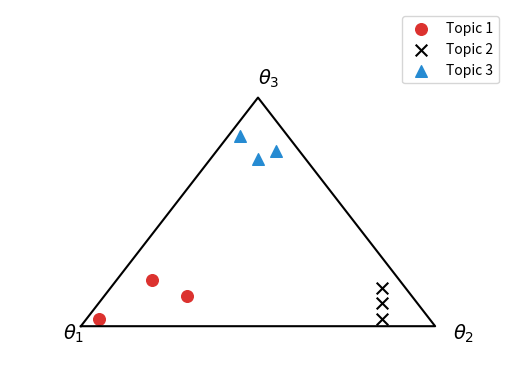

The script that saved this image:
"""
Plot 3D points onto 2D triangle (simplex).

[redacted]
source: https://gist.github.com/davidandrzej/939840
"""

import numpy as np
import matplotlib.pyplot as plt
import matplotlib.lines as lines


def projectSimplex(data):
    """
    Projects 3D data onto 2D triangular simplex.

    Parameters
    ----------
    data : (N, 3) array_like
        3D data (assumed to be normalized from 0.0 to 1.0).

    Returns
    -------
    points : (N, 2) array_like
        3D data projected onto 2D triangular simplex.

    """

    points = np.zeros((data.shape[0], 2))

    data = np.asarray(data)

    for i in range(data.shape[0]):

        # initialize to triangle centroid
        x = 1.0 / 2
        y = 1.0 / (2 * np.sqrt(3))

        # vector 1: bisect out of lower left vertex
        p1 = data[i, 0]
        x = x - (1.0 / np.sqrt(3) * p1 * np.cos(np.pi / 6))
        y = y - (1.0 / np.sqrt(3) * p1 * np.sin(np.pi / 6))

        # vector 2: bisect out of lower right vertex
        p2 = data[i, 1]
        x = x + (1.0 / np.sqrt(3) * p2 * np.cos(np.pi / 6))
        y = y - (1.0 / np.sqrt(3) * p2 * np.sin(np.pi / 6))

        # vector 3: bisect out of top vertex
        p3 = data[i, 2]
        y = y + (1.0 / np.sqrt(3) * p3)

        points[i, :] = (x, y)

    return points


def plotSimplex(topic1, topic2, topic3, grayscale=True):
    """
    Plot 3D data onto 2D triangular simplex.

    Parameters
    ----------
    topic1 : (N, 3) array_like
    topic2 : (N, 3) array_like
    topic3 : (N, 3) array_like
    grayscale : bool
        Whether to show plot in grayscale (True) or color (False).

    """

    # test data
    simplex1 = projectSimplex(topic1)
    simplex2 = projectSimplex(topic2)
    simplex3 = projectSimplex(topic3)

    # plot
    plt.figure(facecolor='w')
    ax = plt.subplot(111)

    # plot data
    kwargs = {'s': 70}

    if grayscale is False:
        colors = ['#dc322f', '#000000', '#268bd2']
    else:
        colors = ['#000000', '#000000', '#999999']

    ax.scatter(simplex1[:, 0], simplex1[:, 1], label='Topic 1',
               marker='o', color=colors[0], **kwargs)
    ax.scatter(simplex2[:, 0], simplex2[:, 1], label='Topic 2',
               marker='x', color=colors[1], **kwargs)
    ax.scatter(simplex3[:, 0], simplex3[:, 1], label='Topic 3',
               marker='^', color=colors[2], **kwargs)

    # add legend
    ax.legend(frameon=True)

    # add triangle outline
    lines_triangle = lines.Line2D([0.0, 0.5, 1.0, 0.0],
                                  [0.0, np.sqrt(3) / 2, 0.0, 0.0],
                                  color='k')
    ax.add_line(lines_triangle)

    # add labels to triange vertex
    text_kwargs = {'fontsize': 14}
    ax.text(-0.05, -0.05, r'$\theta_1$', **text_kwargs)
    ax.text(1.05, -0.05, r'$\theta_2$', **text_kwargs)
    ax.text(0.50, np.sqrt(3) / 2 + 0.05, r'$\theta_3$', **text_kwargs)

    # remove x-y axis
    ax.axis('off')

    # set limits
    ax.set_xlim([-0.2, 1.2])
    ax.set_ylim([-0.2, 1.2])

    #plt.savefig('topic_distribution.pdf')
    plt.show()


#
# Demo simplex plotting
#

# create demo data (Nx3 arrays)
topic1 = np.array([[0.9, 0.0, 0.0],
                   [0.6, 0.2, 0.1],
                   [0.7, 0.1, 0.2]])
topic2 = np.array([[0.2, 0.9, 0.1],
                   [0.0, 0.7, 0.0],
                   [0.1, 0.8, 0.2]])
topic3 = np.array([[0.1, 0.2, 0.8],
                   [0.0, 0.0, 0.6],
                   [0.2, 0.1, 0.9]])

plotSimplex(topic1, topic2, topic3, grayscale=False)
